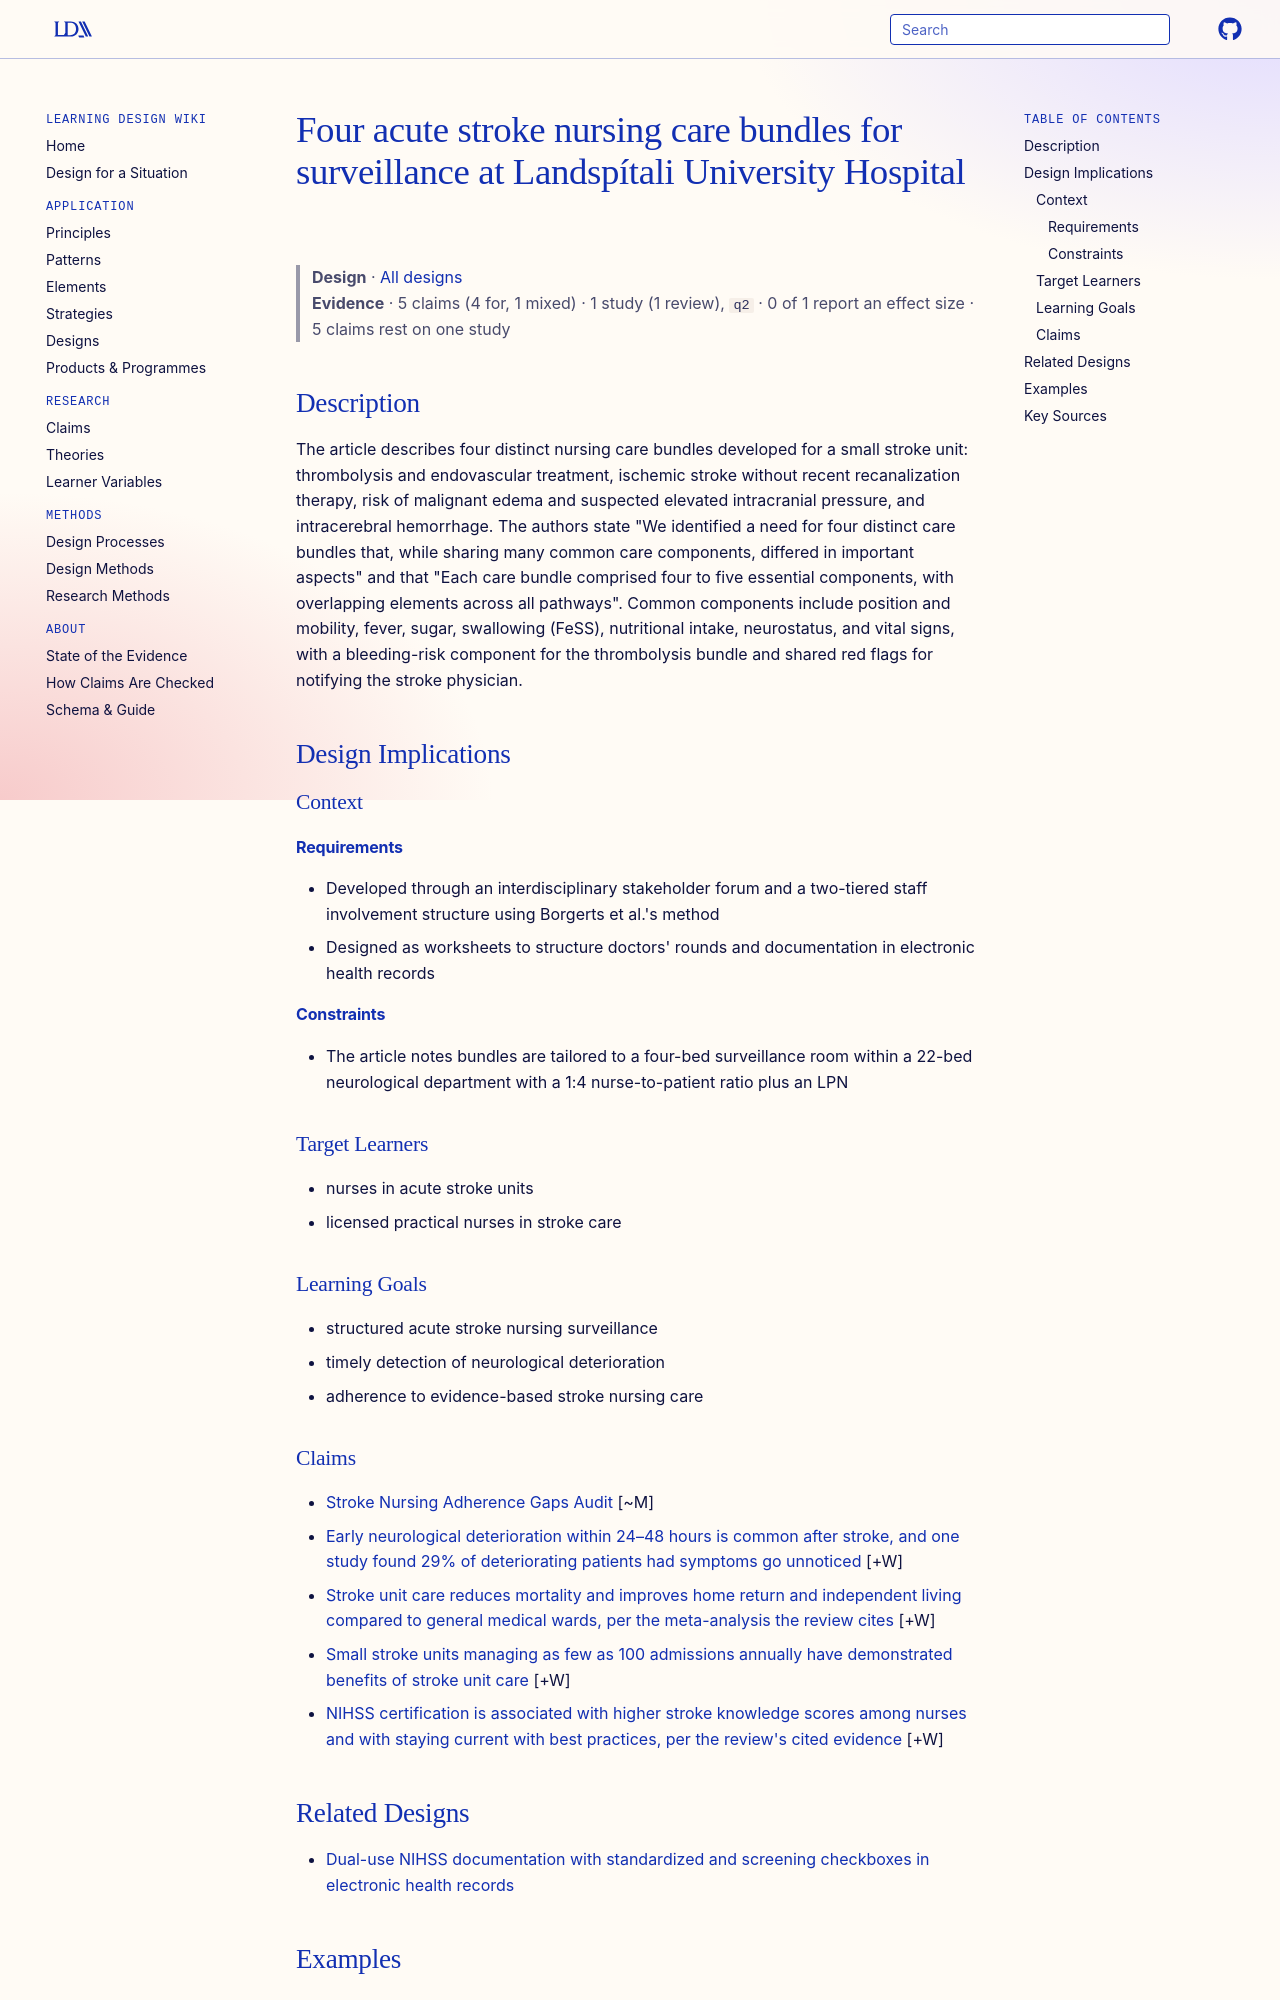

repository: Learning-Design-Alliance/learning-wiki · page: designs/luh-four-stroke-nursing-care-bundles/index.html · generator: mkdocs

---
type: design
id: luh-four-stroke-nursing-care-bundles
title: Four acute stroke nursing care bundles for surveillance at Landspítali University Hospital
description: "The article describes four distinct nursing care bundles developed for a small stroke unit: thrombolysis and endovascular treatment, ischemic stroke without recent recanalization therapy, risk of malignant edema and s..."
status: review
generated:
  by: "process:settle-candidates"
  at: 2026-11-06
sources:
  - id: klinke-marianne-elisabeth-2025
    resource: "https://doi.org/10.1007/s11910-025-01409-7"
    title: "Klinke Marianne Elisabeth, Thorarinsson Bjorn Logi, Sveinsson Ólafur Árni. (2025). Acute Stroke Units Nested within Broader Neurology: Care Bundles for Nursing to Enhance Competence and Interdisciplinary Coordination. Current Neurology and Neuroscience Reports. https://doi.org/10.1007/s11910-025-01409-7"
    author: Klinke Marianne Elisabeth, Thorarinsson Bjorn Logi, Sveinsson Ólafur Árni
---

# Four acute stroke nursing care bundles for surveillance at Landspítali University Hospital

> **Design** · [All designs](index.md)
> **Evidence** · 5 claims (4 for, 1 mixed) · 1 study (1 review), `q2` · 0 of 1 report an effect size · 5 claims rest on one study

## Description
The article describes four distinct nursing care bundles developed for a small stroke unit: thrombolysis and endovascular treatment, ischemic stroke without recent recanalization therapy, risk of malignant edema and suspected elevated intracranial pressure, and intracerebral hemorrhage. The authors state "We identified a need for four distinct care bundles that, while sharing many common care components, differed in important aspects" and that "Each care bundle comprised four to five essential components, with overlapping elements across all pathways". Common components include position and mobility, fever, sugar, swallowing (FeSS), nutritional intake, neurostatus, and vital signs, with a bleeding-risk component for the thrombolysis bundle and shared red flags for notifying the stroke physician.

## Design Implications

### Context
#### Requirements
- Developed through an interdisciplinary stakeholder forum and a two-tiered staff involvement structure using Borgerts et al.'s method
- Designed as worksheets to structure doctors' rounds and documentation in electronic health records
#### Constraints
- The article notes bundles are tailored to a four-bed surveillance room within a 22-bed neurological department with a 1:4 nurse-to-patient ratio plus an LPN

### Target Learners
- nurses in acute stroke units
- licensed practical nurses in stroke care

### Learning Goals
- structured acute stroke nursing surveillance
- timely detection of neurological deterioration
- adherence to evidence-based stroke nursing care
